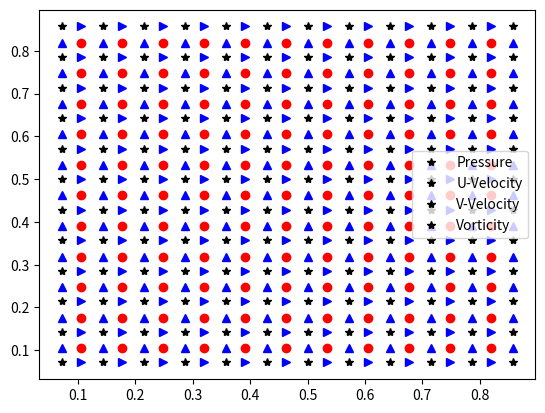

Write Python code to recreate this figure.
########
# This script is used to produce a 2D rectangular staggered mesh for an inviscid flow solver
# Written by: Riley O'Neil
# Date: 4/29/25
# Course: MAE 250H
########


import numpy as np
from matplotlib import pyplot as plt


#Define boundaries
x_min = 0
x_max = 1
y_min = 0
y_max = 1

num_points_x = 15 
num_points_y = 15
#Assumes constant spacing
dx = (x_max-x_min) / num_points_x
dy = (y_max-y_min) / num_points_y

# See assignment but edges should be defined by velocity boundaries
#initialize arrays for meshgrid function
x_array = np.linspace(x_min, x_max, num_points_x)
y_array = np.linspace(y_min, y_max, num_points_y)

#remove Boundary cell centers for pressure centers
p_x_coord = x_array[1:-2]
p_y_coord = y_array[1:-2]
pressure_coordinates = np.meshgrid(p_x_coord, p_y_coord, indexing='ij')

# Shift array right one and remove 1 on the end for u-velocity coordinates
u_x_coord = x_array + [dx/2]
# Remove extra values
u_x_coord = u_x_coord[1:-3]
u_coordinates = np.meshgrid(u_x_coord, p_y_coord, indexing='ij')

# Shift array up one and remove extra components for v-velocity
v_y_coord = y_array + [dy/2]
v_y_coord = v_y_coord[1:-3]

v_coordinates = np.meshgrid(p_x_coord, v_y_coord, indexing='ij')

# USed both shifted for vorticity
w_coordinates = np.meshgrid(u_x_coord, v_y_coord, indexing='ij')




# Plot all coordinates
plt.figure(1)
plt.plot(pressure_coordinates[0], pressure_coordinates[1] ,marker ='*', color='k', linestyle='none')
plt.plot(u_coordinates[0], u_coordinates[1],marker ='>', color='b', linestyle='none')
plt.plot(v_coordinates[0], v_coordinates[1],marker ='^', color='b', linestyle='none')
plt.plot(w_coordinates[0], w_coordinates[1],marker ='o', color='r', linestyle='none')
plt.legend(['Pressure', 'U-Velocity', 'V-Velocity', 'Vorticity'])
plt.show() 
